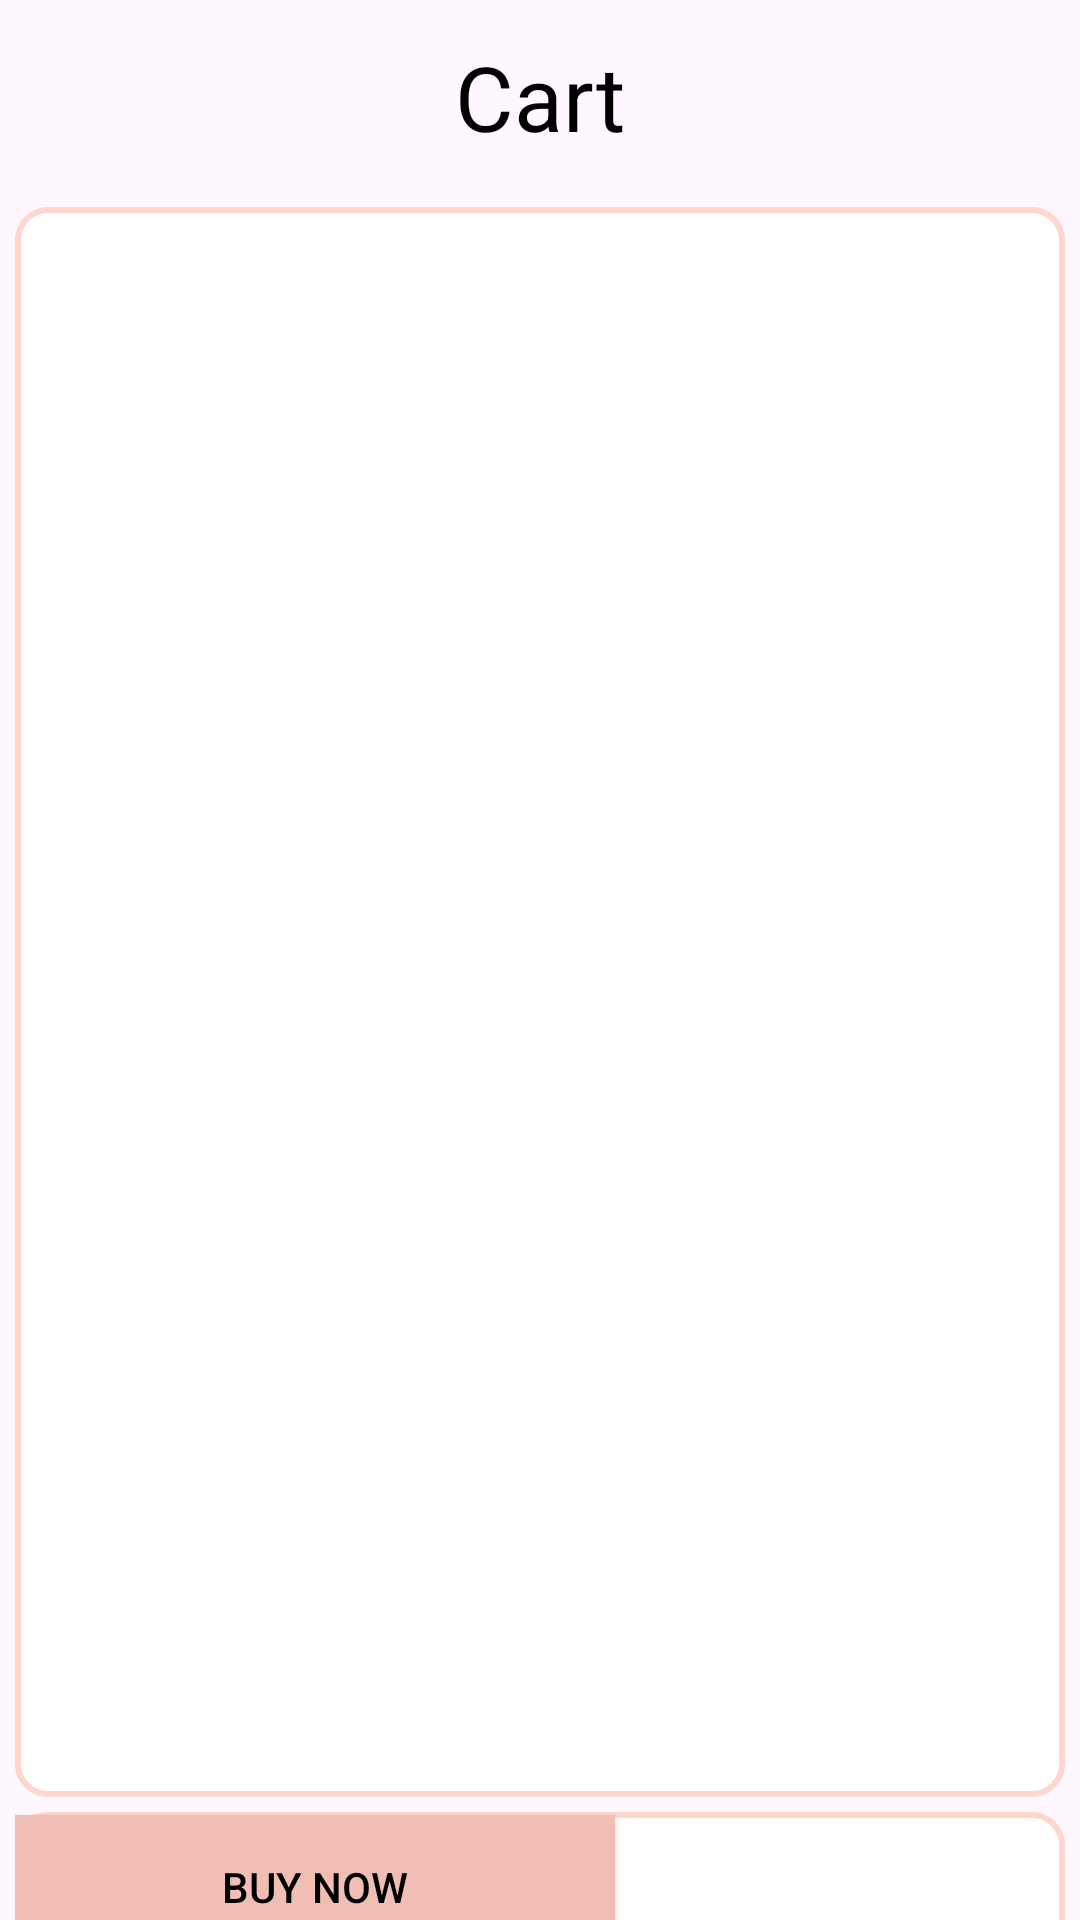

Produce the Android XML layout that renders to this screen, including the resource entries it uses.
<!-- AndroidManifest.xml: application theme Theme.CellphoneTIU -->
<!-- res/layout/fragment_cart.xml -->
<?xml version="1.0" encoding="utf-8"?>
<androidx.constraintlayout.widget.ConstraintLayout xmlns:android="http://schemas.android.com/apk/res/android"
    xmlns:app="http://schemas.android.com/apk/res-auto"
    xmlns:tools="http://schemas.android.com/tools"
    android:layout_width="match_parent"
    android:layout_height="match_parent"
    tools:context=".CartActivity">

    <androidx.constraintlayout.widget.Guideline
        android:id="@+id/guideline_CartTop"
        android:layout_width="wrap_content"
        android:layout_height="wrap_content"
        android:orientation="horizontal"
        app:layout_constraintGuide_percent=".1" />

    <TextView
        android:id="@+id/textView6"
        android:layout_width="wrap_content"
        android:layout_height="wrap_content"
        android:text="Cart"
        android:textColor="@color/black"
        android:textSize="30sp"
        app:layout_constraintBottom_toTopOf="@+id/guideline_CartTop"
        app:layout_constraintStart_toStartOf="parent"
        app:layout_constraintTop_toTopOf="parent"
        app:layout_constraintEnd_toEndOf="parent"/>

    <androidx.recyclerview.widget.RecyclerView
        android:id="@+id/rcvCart"
        android:layout_width="match_parent"
        android:layout_height="530dp"
        android:layout_margin="5dp"
        android:padding="5dp"
        android:background="@drawable/edit_text_bg"
        app:layout_constraintStart_toStartOf="parent"
        app:layout_constraintTop_toBottomOf="@id/guideline_CartTop"/>

    <LinearLayout
        android:layout_width="match_parent"
        android:layout_height="50dp"
        android:orientation="horizontal"
        android:layout_margin="5dp"
        android:background="@drawable/edit_text_bg"
        android:gravity="center"
        app:layout_constraintStart_toStartOf="parent"
        app:layout_constraintTop_toBottomOf="@id/rcvCart">

        <Button
            android:id="@+id/button_PayForCartList"
            android:layout_width="200dp"
            android:layout_height="wrap_content"
            android:text="Buy Now"
            android:textColor="@color/black"
            android:background="@color/pink"
            app:layout_constraintBottom_toBottomOf="parent"
            app:layout_constraintStart_toStartOf="parent"
            app:layout_constraintTop_toTopOf="parent" />

        <TextView
            android:id="@+id/textView_PaymentValue"
            android:layout_width="80dp"
            android:layout_height="wrap_content"
            android:layout_marginStart="5dp"
            android:layout_weight=".75"
            android:textColor="@color/black"
            android:textSize="20dp"
            android:gravity="center"
            app:layout_constraintBottom_toBottomOf="parent"
            app:layout_constraintEnd_toEndOf="parent"
            app:layout_constraintStart_toEndOf="@+id/button3"
            app:layout_constraintTop_toTopOf="parent" />

    </LinearLayout>

    <androidx.constraintlayout.widget.Guideline
        android:id="@+id/guideline_CartBottomOfList"
        android:layout_width="wrap_content"
        android:layout_height="wrap_content"
        android:orientation="horizontal"
        app:layout_constraintGuide_begin="715dp" />

    <androidx.cardview.widget.CardView
        android:layout_width="match_parent"
        android:layout_height="wrap_content"
        android:layout_marginStart="5dp"
        android:layout_marginEnd="5dp"
        app:layout_constraintBottom_toTopOf="@+id/guideline_BottomCart"
        app:layout_constraintEnd_toEndOf="parent"
        app:layout_constraintStart_toStartOf="parent">

    </androidx.cardview.widget.CardView>

    <androidx.constraintlayout.widget.Guideline
        android:id="@+id/guideline_BottomCart"
        android:layout_width="wrap_content"
        android:layout_height="wrap_content"
        android:orientation="horizontal"
        app:layout_constraintGuide_percent="1" />

</androidx.constraintlayout.widget.ConstraintLayout>
<!-- resources referenced by this layout -->
<resources>
  <color name="black">#FF000000</color>
  <color name="pink">#F0BEB4</color>
  <!-- drawable edit_text_bg (drawable) -->
  <?xml version="1.0" encoding="utf-8"?>
  <shape xmlns:android="http://schemas.android.com/apk/res/android">
  
      <corners android:radius="10dp"/>
      <solid android:color="@color/white"/>
      <stroke android:color="@color/lightpink" android:width="2dp"/>
  
  </shape>
  <style name="Theme.CellphoneTIU" parent="Base.Theme.CellphoneTIU" />
  <color name="white">#FFFFFFFF</color>
  <color name="lightpink">#FFD6CD</color>
  <style name="Base.Theme.CellphoneTIU" parent="Theme.Material3.DayNight.NoActionBar">
          
          
          <item name="colorPrimary">@color/lightpink</item>
          <item name="colorPrimaryVariant">@color/lightpink</item>
          <item name="android:statusBarColor">?attr/colorPrimaryVariant</item>
      </style>
</resources>
